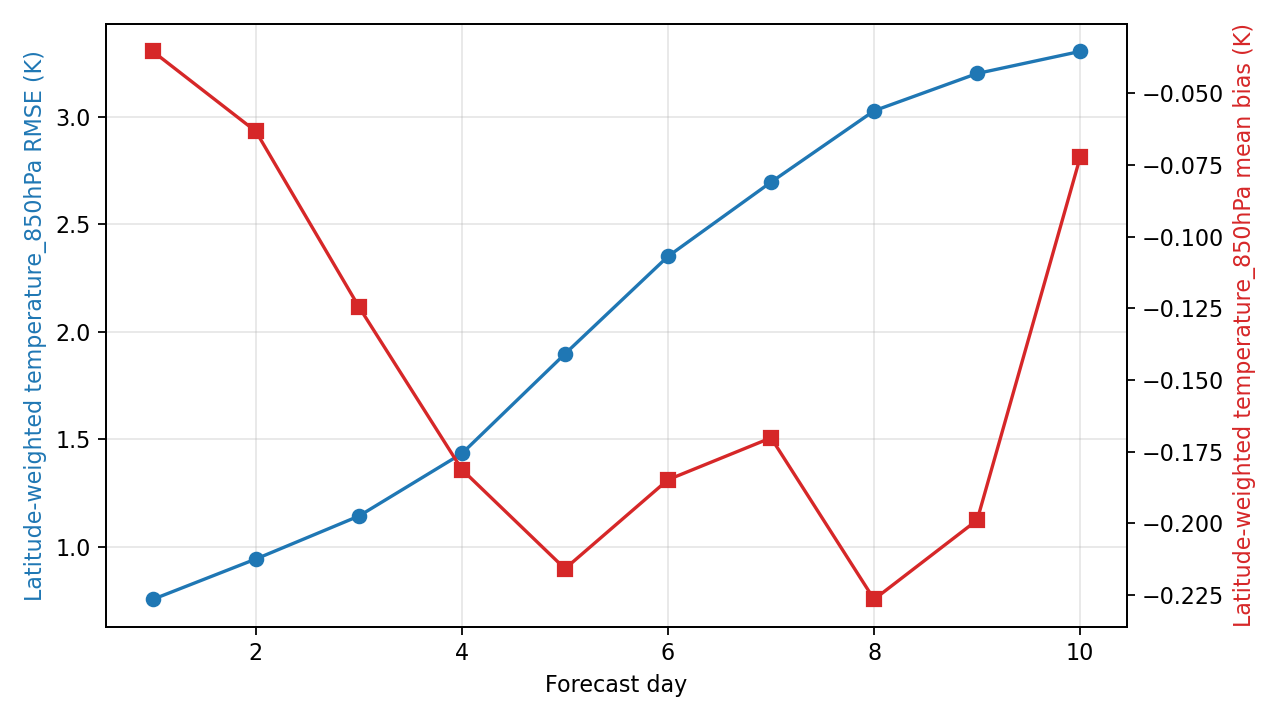

The file beside this chart, header and first rows:
day, step, lead_hours, lead_day, temperature_850hPa_rmse_k, temperature_850hPa_mean_bias_k, metric_variable, metric_level_hpa, reference
1, 4, 24.0, 1.0, 0.755, -0.03543, temperature, 850, ground_truth
2, 8, 48.0, 2.0, 0.9427, -0.06331, temperature, 850, ground_truth
3, 12, 72.0, 3.0, 1.143, -0.1245, temperature, 850, ground_truth
4, 16, 96.0, 4.0, 1.434, -0.1812, temperature, 850, ground_truth
5, 20, 120.0, 5.0, 1.897, -0.2158, temperature, 850, ground_truth
6, 24, 144.0, 6.0, 2.351, -0.1848, temperature, 850, ground_truth
7, 28, 168.0, 7.0, 2.696, -0.1702, temperature, 850, ground_truth
8, 32, 192.0, 8.0, 3.028, -0.2265, temperature, 850, ground_truth
9, 36, 216.0, 9.0, 3.202, -0.1989, temperature, 850, ground_truth
10, 40, 240.0, 10.0, 3.304, -0.07235, temperature, 850, ground_truth
